3-way image classification set "hsv_dataset" from GitHub (mizanulridhoaohana/klasifikasi_buah); label vocabulary: manggis, pisang, rambutan.

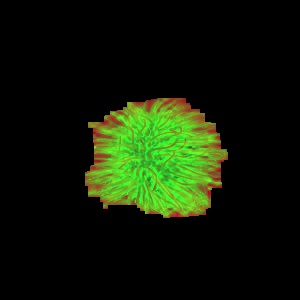
Label: rambutan

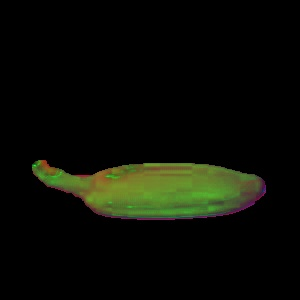
Label: pisang

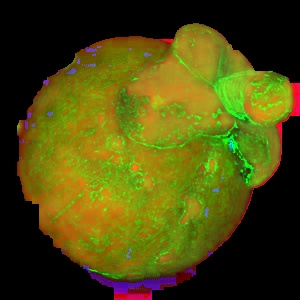
Label: manggis

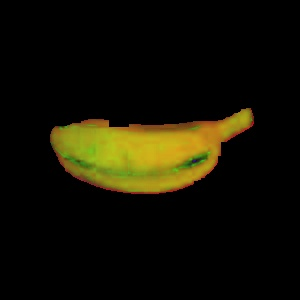
Label: pisang

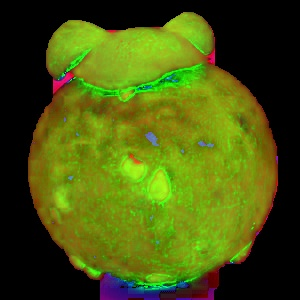
Label: manggis

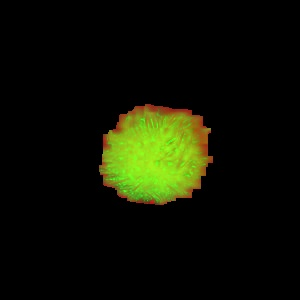
Label: rambutan
